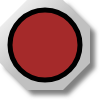
t = 0.00 s
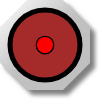
t = 0.25 s
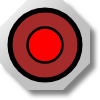
t = 0.50 s
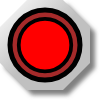
t = 0.75 s

The animated SVG that drew these frames (rendered in a browser with its animation timeline set to each time). Animation: 1 SMIL element (animateTransform=1); one cycle of 1.00 s, repeats indefinitely.

<?xml version="1.0" encoding="UTF-8" standalone="no"?>
<svg
   xmlns:svg="http://www.w3.org/2000/svg"
   xmlns="http://www.w3.org/2000/svg"
   version="1.0"
   width="100"
   height="100">

<defs>
	<linearGradient id="MB_SilverGradient" x1="1" y1="1" x2="0" y2="0">
		<stop offset="50%" stop-color="silver" />
		<stop offset="100%" stop-color="white" />
	</linearGradient>

	<!-- The following filter is used to add a drop shadown. -->
	<filter id="MB_DropShadowFilter">
		<feGaussianBlur stdDeviation="2">
		</feGaussianBlur>
	</filter>
</defs>

<g
	>

	<!-- This is a decorative nut. -->
	<polygon transform="translate(5,5)" fill="grey" stroke="none" 
		filter="url(#MB_DropShadowFilter)" 
		points="63,0 27,0 0,27 0,63 27,90 63,90 90,63 90,27 63,0" />
	<polygon fill="url(#MB_SilverGradient)" stroke="none" 
		points="63,0 27,0 0,27 0,63 27,90 63,90 90,63 90,27 63,0" />
	
	<!-- This is the static background. -->
	<circle id="lamp" fill='brown' cx="45px" cy="45px" r="35px" stroke="black" stroke-width="5px"/>
	
	<!-- This is the part which changes colour. -->
	<g transform="translate(45,45)">
		<circle fill='red' cx="0px" cy="0px" r="35px" stroke="black" stroke-width="5px">
			<animateTransform attributeName="transform" attributeType="XML"
			type="scale" from="0" to="1" dur="1s" repeatCount="indefinite"
			additive="replace" fill="remove"/>
	
		</circle>
	</g>

</g>

</svg>
